Run: headless pygame with SDL's dummy video driver; simulated clock (each Clock.tick advances the game by its frame time, no real sleeping); random seed 0; keys injected as events and as key.get_pressed() state; no mouse input.
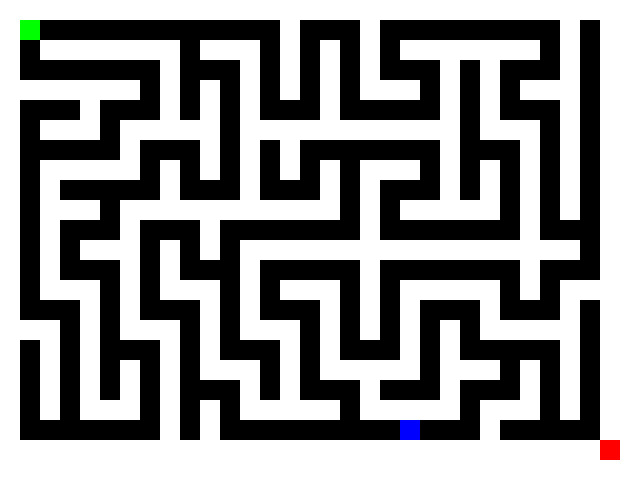
Frame 1 of 4 · flips 1–60 · no input
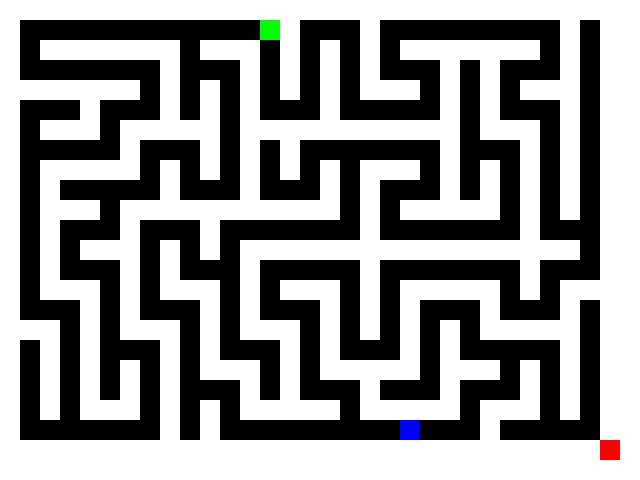
Frame 2 of 4 · flips 61–180 · tapped SPACE, RETURN · held RIGHT (→), D
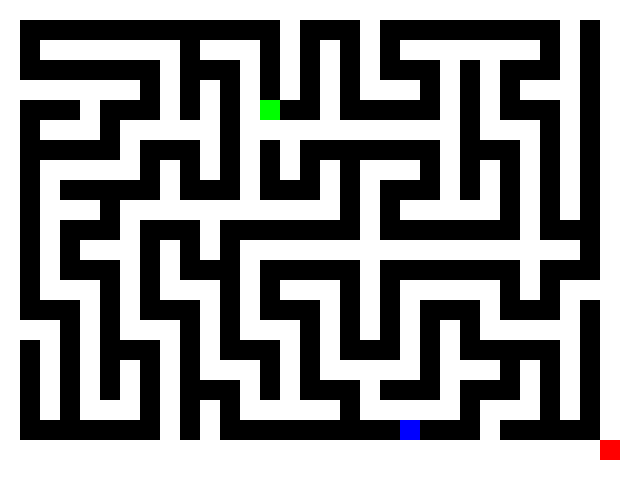
Frame 3 of 4 · flips 181–300 · held DOWN (↓), S
Frame 4 of 4 · flips 301–420 · held LEFT (←), A, UP (↑), W · screen unchanged from frame 3, image omitted

The pygame program that drew these frames:

import pygame
import sys
import random

# Initialize Pygame
pygame.init()

# Set up the screen
SCREEN_WIDTH = 640
SCREEN_HEIGHT = 480
BLOCK_SIZE = 20
GRID_WIDTH = SCREEN_WIDTH // BLOCK_SIZE
GRID_HEIGHT = SCREEN_HEIGHT // BLOCK_SIZE
screen = pygame.display.set_mode((SCREEN_WIDTH, SCREEN_HEIGHT))
pygame.display.set_caption("Maze Game")

# Colors
WHITE = (255, 255, 255)
BLACK = (0, 0, 0)
GREEN = (0, 255, 0)
RED = (255, 0, 0)
BLUE = (0, 0, 255)

# Player class
class Player:
    def __init__(self):
        self.x = 1
        self.y = 1

    def move(self, dx, dy):
        if maze[self.y + dy][self.x + dx] != "#":
            self.x += dx
            self.y += dy

    def draw(self, surface):
        r = pygame.Rect((self.x * BLOCK_SIZE, self.y * BLOCK_SIZE), (BLOCK_SIZE, BLOCK_SIZE))
        pygame.draw.rect(surface, GREEN, r)

# Whistle class
class Whistle:
    def __init__(self):
        self.x = random.randint(1, GRID_WIDTH - 2)
        self.y = random.randint(1, GRID_HEIGHT - 2)
        self.color = BLUE

    def draw(self, surface):
        r = pygame.Rect((self.x * BLOCK_SIZE, self.y * BLOCK_SIZE), (BLOCK_SIZE, BLOCK_SIZE))
        pygame.draw.rect(surface, self.color, r)

# Finish line class
class FinishLine:
    def __init__(self):
        self.x = GRID_WIDTH - 2
        self.y = GRID_HEIGHT - 2
        self.color = RED

    def draw(self, surface):
        r = pygame.Rect((self.x * BLOCK_SIZE, self.y * BLOCK_SIZE), (BLOCK_SIZE, BLOCK_SIZE))
        pygame.draw.rect(surface, self.color, r)

def generate_random_map():
    maze = [["#" for _ in range(GRID_WIDTH)] for _ in range(GRID_HEIGHT)]

    def recursive_backtracking(x, y):
        directions = [(1, 0), (-1, 0), (0, 1), (0, -1)]
        random.shuffle(directions)
        for dx, dy in directions:
            nx, ny = x + 2 * dx, y + 2 * dy
            if 1 <= nx < GRID_WIDTH - 1 and 1 <= ny < GRID_HEIGHT - 1 and maze[ny][nx] == "#":
                maze[y + dy][x + dx] = " "
                maze[ny][nx] = " "
                recursive_backtracking(nx, ny)

    recursive_backtracking(1, 1)
    return maze


def main():
    # Generate random map
    global maze
    maze = generate_random_map()

    # Initialize
    clock = pygame.time.Clock()
    player = Player()
    whistle = Whistle()
    finish_line = FinishLine()

    # Dictionary to keep track of keys being held down
    keys_down = {pygame.K_w: False, pygame.K_a: False, pygame.K_s: False, pygame.K_d: False}

    while True:
        for event in pygame.event.get():
            if event.type == pygame.QUIT:
                pygame.quit()
                sys.exit()
            elif event.type == pygame.KEYDOWN:
                if event.key in keys_down:
                    keys_down[event.key] = True
            elif event.type == pygame.KEYUP:
                if event.key in keys_down:
                    keys_down[event.key] = False

        # Move the player based on keys being held down
        dx, dy = 0, 0
        if keys_down[pygame.K_w]:
            dy = -1
        elif keys_down[pygame.K_s]:
            dy = 1
        if keys_down[pygame.K_a]:
            dx = -1
        elif keys_down[pygame.K_d]:
            dx = 1
        player.move(dx, dy)

        # Check if player collects the whistle
        if player.x == whistle.x and player.y == whistle.y:
            whistle.x = random.randint(1, GRID_WIDTH - 2)
            whistle.y = random.randint(1, GRID_HEIGHT - 2)

        # Draw the maze
        screen.fill(BLACK)
        for y in range(len(maze)):
            for x in range(len(maze[y])):
                if maze[y][x] == "#":
                    r = pygame.Rect((x * BLOCK_SIZE, y * BLOCK_SIZE), (BLOCK_SIZE, BLOCK_SIZE))
                    pygame.draw.rect(screen, WHITE, r)

        # Draw the finish line
        finish_line.draw(screen)

        # Draw the whistle
        whistle.draw(screen)

        # Draw the player
        player.draw(screen)

        pygame.display.update()
        clock.tick(10)

if __name__ == "__main__":
    main()
